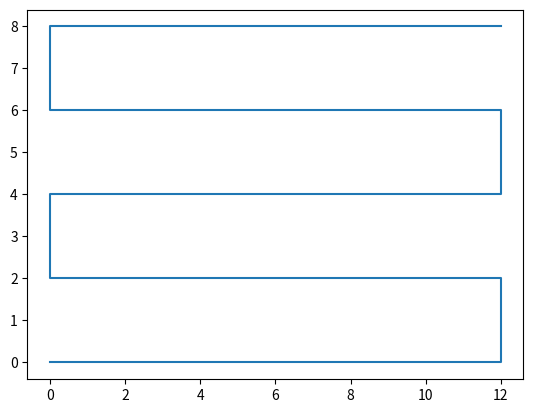
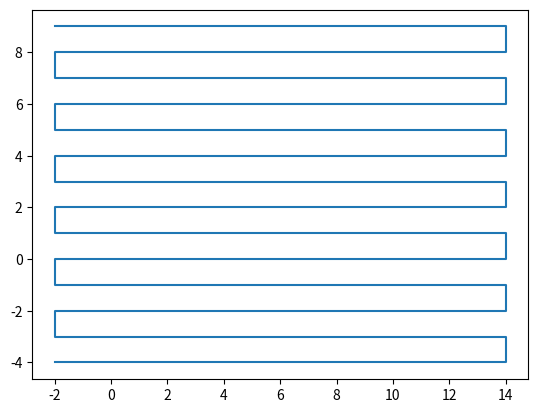
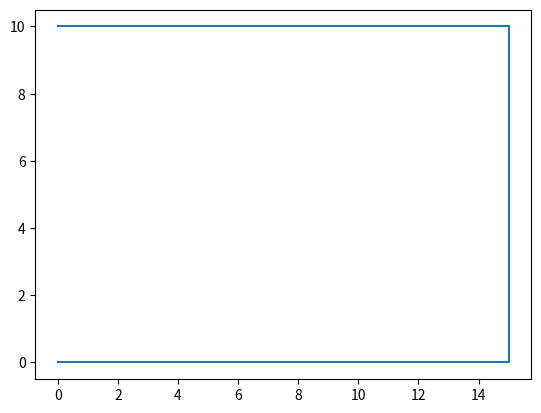
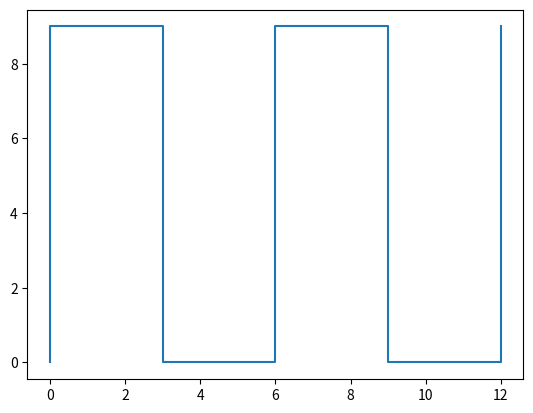
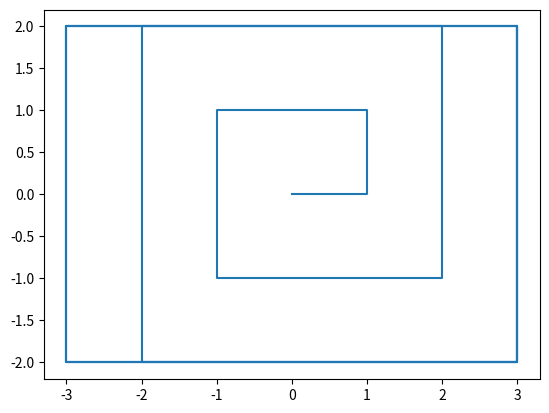
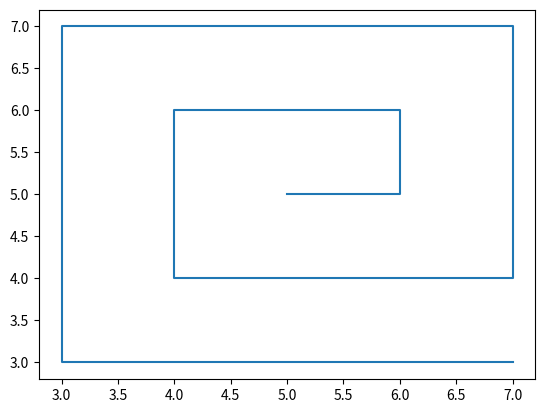
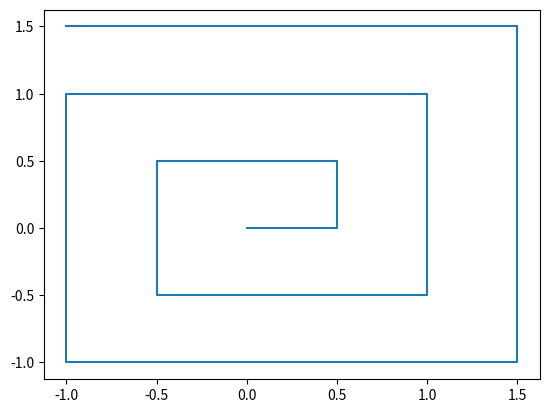
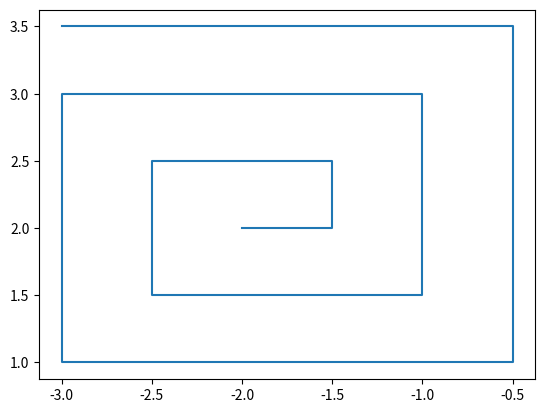
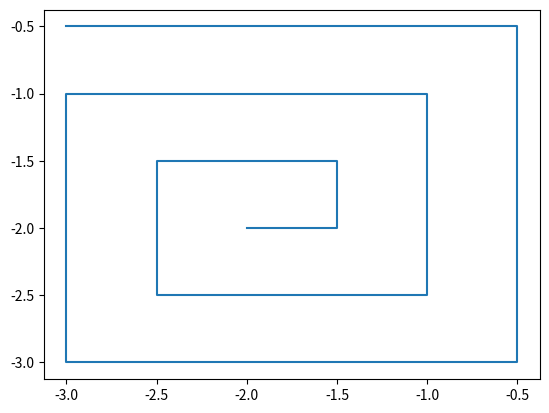
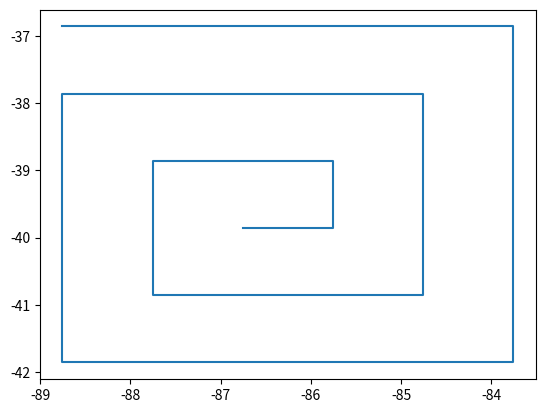
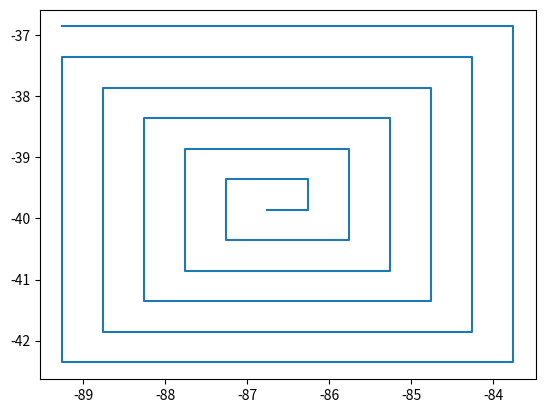

Python code for these plots, in order:
import numpy as np

def gen_horiz_snake(w,h,sw,sh=None,linspace=False,startw=0,starth=0):
    sh = sw if sh == None else sh
    if linspace:
        fniter = np.linspace
    else:
        fniter = range
        
    reverse = 0
    for hh in fniter(*(starth,h,sh)):
        if reverse:
            for ww in reversed(fniter(*(startw,w,sw))):
                yield ww,hh
            reverse = 0
        else:
            for ww in fniter(*(startw,w,sw)):
                yield ww,hh
            reverse = 1

def gen_vert_snake(w,h,sw,sh=None,linspace=False,startw=0,starth=0):
    sh = sw if sh == None else sh
    if linspace:
        fniter = np.linspace
    else:
        fniter = range
        
    reverse = 0
    for ww in fniter(*(startw,w,sw)):
        if reverse:
            for hh in reversed(fniter(*(starth,h,sh))):
                yield ww,hh
            reverse = 0
        else:
            for hh in fniter(*(starth,h,sh)):
                yield ww,hh
            reverse = 1

def gen_spiral_snake(w, h, sw, sh=None, startw=0, starth=0):
    sh = sw if sh == None else sh
    x,y = 0,0   
    dx, dy = 0, -1

    w *= int((1.0/sw))
    h *= int((1.0/sh))

    for dumb in range(w*h):
        if abs(x) == abs(y) and [dx,dy] != [1,0] or x>0 and y == 1-x:  
            dx, dy = -dy, dx            # corner, change direction

        if abs(x)>w/2 or abs(y)>h/2:    # non-square
            dx, dy = -dy, dx            # change direction
            x, y = -y+dx, x+dy          # jump

        yield (x*sw)+startw, (y*sh)+starth
        x, y = x+dx, y+dy

if __name__ == "__main__":
    import matplotlib.pyplot as plt

    def do_plt(gen):
        plt.figure()
        x,y = [],[]
        for _x,_y in gen:
            x.append(_x)
            y.append(_y)
        print(len(x))
        plt.plot(x,y)
        #plt.xlim(-180,180)
        #plt.ylim(-50,50)

    do_plt(gen_horiz_snake(15,10,3,2))
    do_plt(gen_horiz_snake(15,10,1,1,startw=-2,starth=-4))
    do_plt(gen_horiz_snake(15,10,3,2,linspace=True))
    do_plt(gen_vert_snake(15,10,3))
    do_plt(gen_spiral_snake(12,5,1))
    do_plt(gen_spiral_snake(5,5,1,startw=5,starth=5))
    do_plt(gen_spiral_snake(3,3,0.5,startw=0,starth=0))
    do_plt(gen_spiral_snake(3,3,0.5,startw=-2,starth=2))
    do_plt(gen_spiral_snake(3,3,0.5,startw=-2,starth=-2))
    do_plt(gen_spiral_snake(6,6,1,startw=-86.755104064941406,starth=-39.857143402099609))
    do_plt(gen_spiral_snake(6,6,0.5,startw=-86.755104064941406,starth=-39.857143402099609))

    plt.show()
